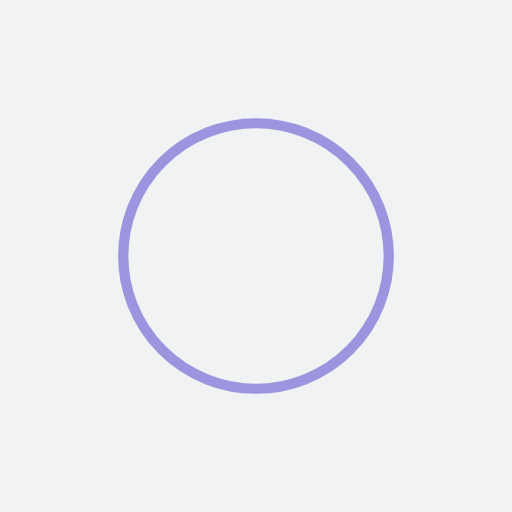
t = 0.00 s
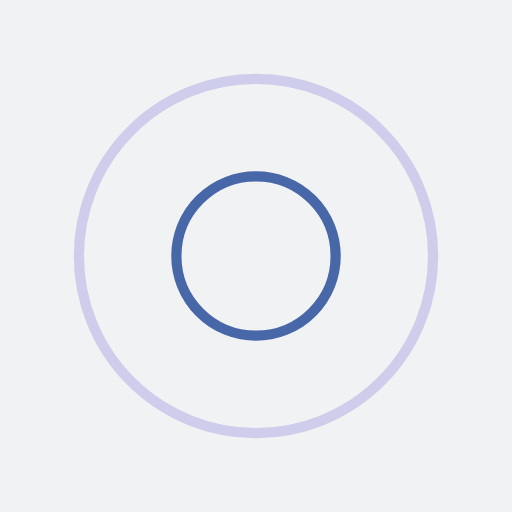
t = 0.25 s
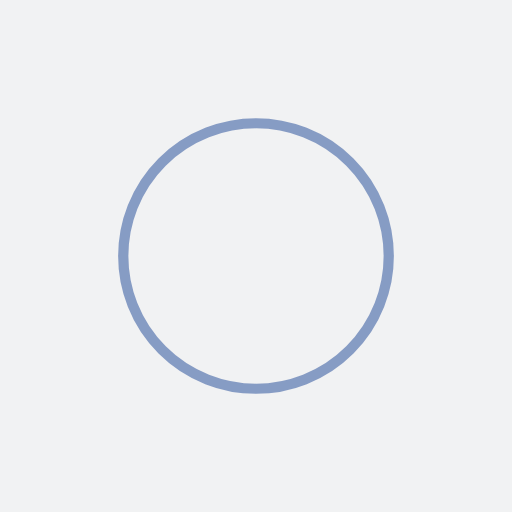
t = 0.50 s
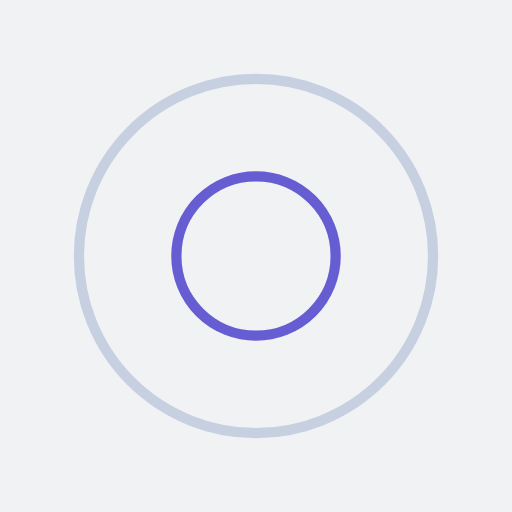
t = 0.75 s

The animated SVG that drew these frames (rendered in a browser with its animation timeline set to each time). Animation: 4 SMIL elements (animate=4); one cycle of 1.00 s, repeats indefinitely.

<?xml version="1.0" encoding="utf-8"?>
<svg xmlns="http://www.w3.org/2000/svg" xmlns:xlink="http://www.w3.org/1999/xlink" style="margin: auto; background: rgb(241, 242, 243) none repeat scroll 0% 0%; display: block; shape-rendering: auto;" width="200px" height="200px" viewBox="0 0 100 100" preserveAspectRatio="xMidYMid">
<circle cx="50" cy="50" r="0" fill="none" stroke="#1c4595" stroke-width="2">
  <animate attributeName="r" repeatCount="indefinite" dur="1s" values="0;40" keyTimes="0;1" keySplines="0 0.2 0.8 1" calcMode="spline" begin="0s"></animate>
  <animate attributeName="opacity" repeatCount="indefinite" dur="1s" values="1;0" keyTimes="0;1" keySplines="0.2 0 0.8 1" calcMode="spline" begin="0s"></animate>
</circle><circle cx="50" cy="50" r="0" fill="none" stroke="#4338ca" stroke-width="2">
  <animate attributeName="r" repeatCount="indefinite" dur="1s" values="0;40" keyTimes="0;1" keySplines="0 0.2 0.8 1" calcMode="spline" begin="-0.5s"></animate>
  <animate attributeName="opacity" repeatCount="indefinite" dur="1s" values="1;0" keyTimes="0;1" keySplines="0.2 0 0.8 1" calcMode="spline" begin="-0.5s"></animate>
</circle>
<!-- [ldio] generated by https://loading.io/ --></svg>